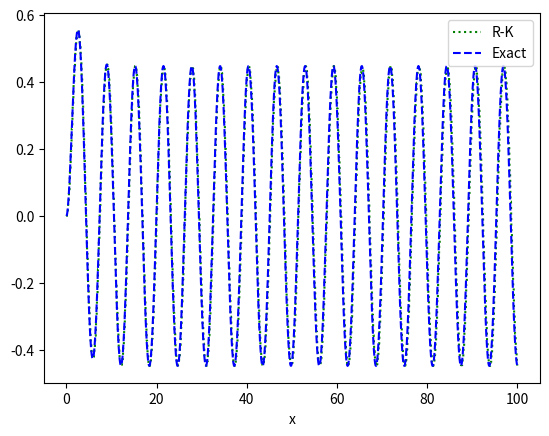

This chart was generated by the following Python code:
# Python program to implement Runge Kutta method
# A sample differential equation "dy / dx = (x - y)/2"
import numpy as np
import matplotlib.pyplot as plt
from scipy.integrate import odeint

import time  #code optimize
start = time.perf_counter()

def dydx(x, y):
    return ((np.sin(x) - y) / 2)


# Finds value of y for a given x using step size h
# and initial value y0 at x0.
def rungeKutta(x0, y0, x, h):
    # Count number of iterations using step size or
    # step height h
    n = (int)((x - x0) / h)
    # Iterate for number of iterations
    y = y0
    for i in range(1, n + 1):
        "Apply Runge Kutta Formulas to find next value of y"
        k1 = h * dydx(x0, y)
        k2 = h * dydx(x0 + 0.5 * h, y + 0.5 * k1)
        k3 = h * dydx(x0 + 0.5 * h, y + 0.5 * k2)
        k4 = h * dydx(x0 + h, y + k3)

        # Update next value of y
        y = y + (1.0 / 6.0) * (k1 + 2 * k2 + 2 * k3 + k4)

        # Update next value of x
        x0 = x0 + h
    return y


# Driver method
x0 = 0
y0 = 0
#x = 3.5
h = 0.2


n=1000
x = np.linspace(0 ,100, n)
y1 = np.empty_like(x)


for i in range(1, n):
    y1[i] = rungeKutta(x0, y0, x[i], h)


#odeint
def model(y, x):
    dydx = ((np.sin(x) - y) / 2)
    return dydx


y2 = odeint(model, y0, x)

# plot results
plt.plot(x, y1, 'g:', label='y1')
plt.plot(x, y2, 'b--', label='y2')
plt.xlabel('x')
plt.legend([r'R-K', r'Exact'])


end = time.perf_counter()
print('Running time: %s Seconds' % (end - start))  #time cost
plt.show()

#print ('The value of y at x is:', rungeKutta(x0, y, x, h))

# This code is contributed by Prateek Bhindwar
